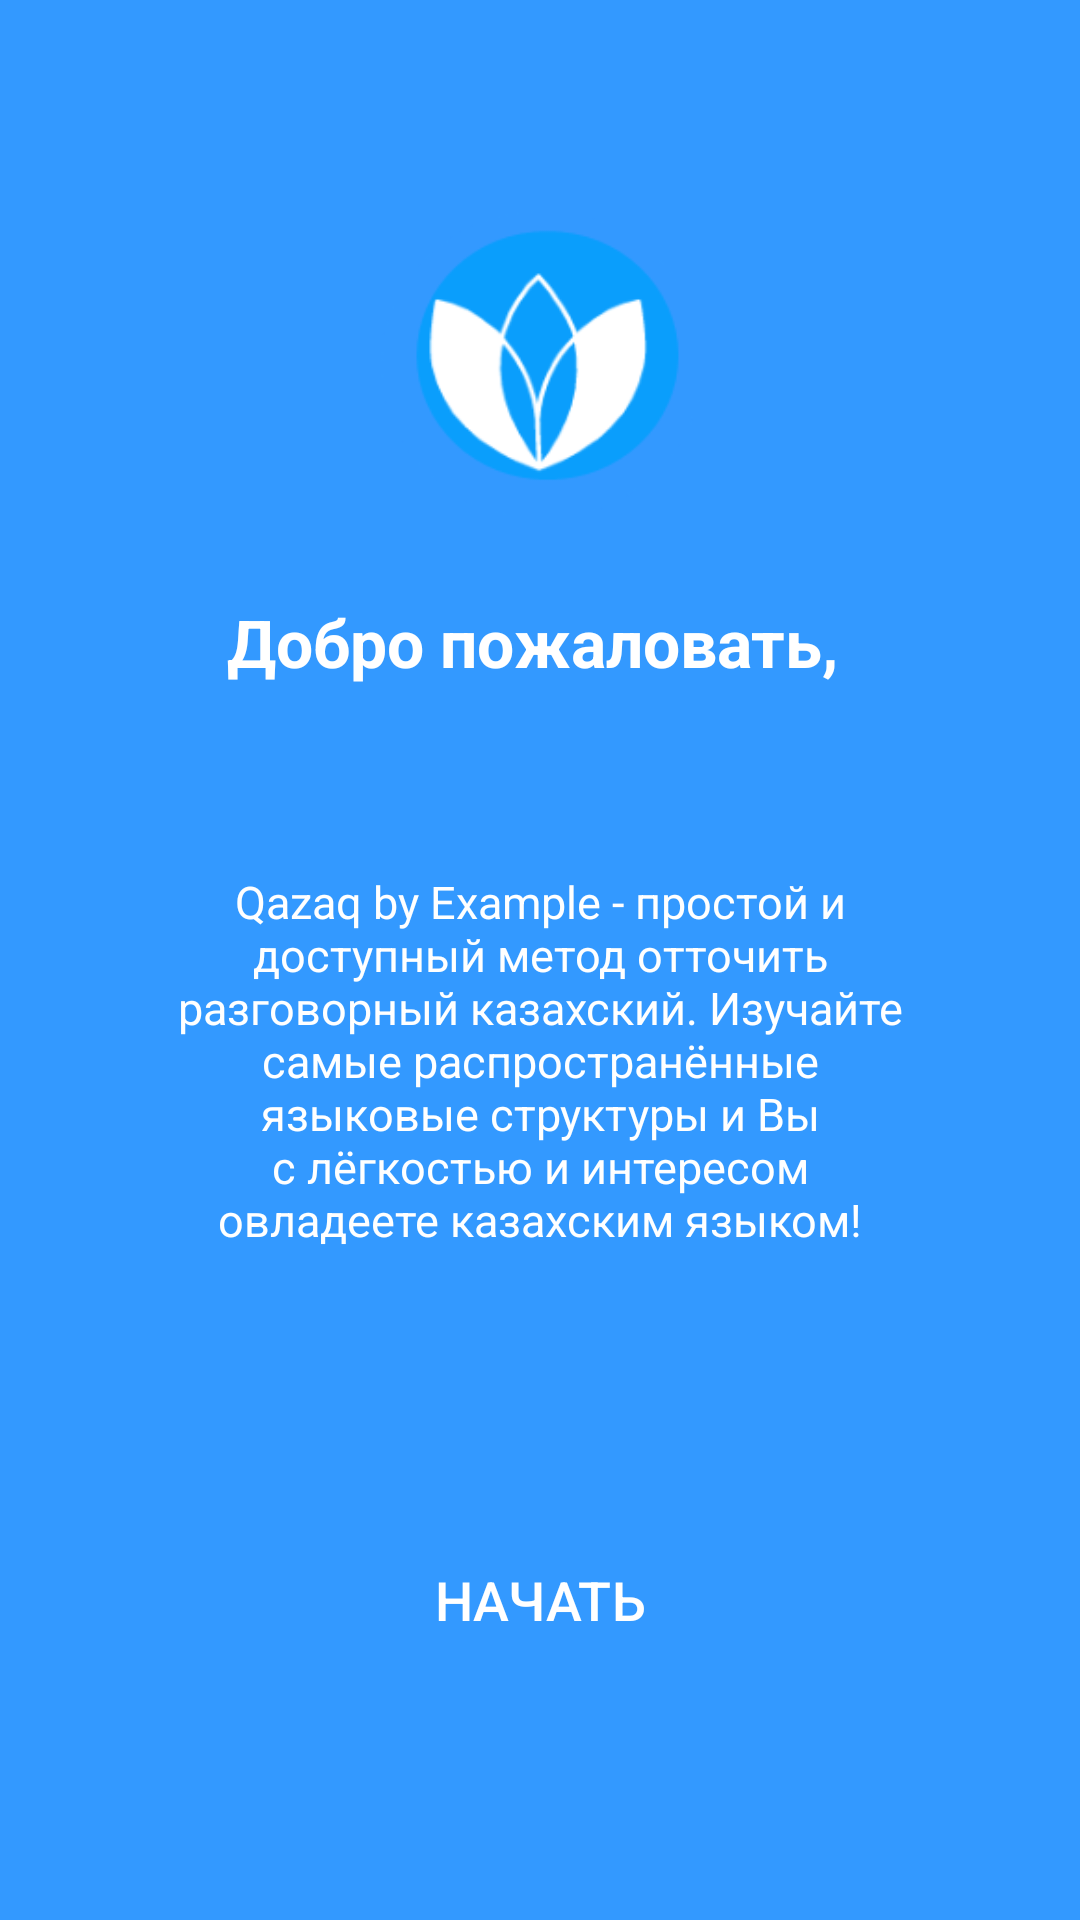

Produce the Android XML layout that renders to this screen, including the resource entries it uses.
<!-- AndroidManifest.xml: application theme AppTheme -->
<!-- res/layout/activity_user_area.xml -->
<?xml version="1.0" encoding="utf-8"?>
<android.support.constraint.ConstraintLayout xmlns:android="http://schemas.android.com/apk/res/android"
    xmlns:app="http://schemas.android.com/apk/res-auto"
    xmlns:tools="http://schemas.android.com/tools"
    android:layout_width="match_parent"
    android:layout_height="match_parent"
    tools:context="com.aishabibiadambek.user.qazaqbyexample.UserAreaActivity"
    android:background="@color/colorPrimary">

    <TextView
        android:id="@+id/welcomeUser"
        android:layout_width="267dp"
        android:layout_height="63dp"
        android:layout_marginBottom="-1dp"
        android:layout_marginEnd="8dp"
        android:layout_marginLeft="8dp"
        android:layout_marginStart="8dp"
        android:layout_marginTop="8dp"
        android:text="Добро пожаловать, "
        android:textAlignment="center"
        android:textColor="@color/textDefault"
        android:textSize="22sp"
        android:textStyle="bold"
        app:layout_constraintBottom_toTopOf="@+id/text"
        app:layout_constraintLeft_toLeftOf="parent"
        app:layout_constraintTop_toTopOf="parent"
        app:layout_constraintVertical_bias="0.87"
        android:layout_marginRight="8dp"
        app:layout_constraintRight_toRightOf="parent"
        app:layout_constraintHorizontal_bias="0.503" />

    <TextView
        android:id="@+id/text"
        android:layout_width="243dp"
        android:layout_height="175dp"
        android:layout_marginBottom="1dp"
        android:layout_marginEnd="8dp"
        android:layout_marginLeft="8dp"
        android:layout_marginRight="8dp"
        android:layout_marginStart="8dp"
        android:layout_marginTop="8dp"
        android:text="@string/welcomeText"
        android:textAlignment="center"
        android:textColor="@color/textDefault"
        android:textSize="15dp"
        app:layout_constraintBottom_toBottomOf="parent"
        app:layout_constraintHorizontal_bias="0.503"
        app:layout_constraintLeft_toLeftOf="parent"
        app:layout_constraintRight_toRightOf="parent"
        app:layout_constraintTop_toTopOf="parent"
        app:layout_constraintVertical_bias="0.619" />

    <Button
        android:id="@+id/startBtn"
        android:textSize="18sp"
        android:layout_width="230dp"
        android:layout_height="wrap_content"
        android:background="@drawable/round_button"
        android:text="Начать"
        android:textColor="@color/textDefault"
        android:layout_marginTop="8dp"
        app:layout_constraintTop_toBottomOf="@+id/text"
        android:layout_marginRight="8dp"
        app:layout_constraintRight_toRightOf="parent"
        android:layout_marginLeft="8dp"
        app:layout_constraintLeft_toLeftOf="parent"
        app:layout_constraintBottom_toBottomOf="parent"
        android:layout_marginBottom="8dp"
        android:layout_marginStart="8dp"
        android:layout_marginEnd="8dp"
        app:layout_constraintVertical_bias="0.326" />

    <ImageView
        android:id="@+id/imageView3"
        android:layout_width="148dp"
        android:layout_height="130dp"
        app:srcCompat="@drawable/icon3"
        android:layout_marginRight="8dp"
        app:layout_constraintRight_toRightOf="parent"
        android:layout_marginLeft="8dp"
        app:layout_constraintLeft_toLeftOf="parent"
        app:layout_constraintTop_toTopOf="parent"
        android:layout_marginTop="8dp"
        android:layout_marginBottom="8dp"
        app:layout_constraintBottom_toTopOf="@+id/welcomeUser"
        app:layout_constraintVertical_bias="0.954" />



</android.support.constraint.ConstraintLayout >
<!-- resources referenced by this layout -->
<resources>
  <color name="colorPrimary">#3399FF</color>
  <color name="textDefault">#FFFFFF</color>
  <!-- drawable icon3: png bitmap (drawable, 7331 bytes) -->
  <string name="welcomeText">Qazaq by Example - простой и доступный метод отточить разговорный казахский. Изучайте самые распространённые
      языковые структуры и Вы с лёгкостью и интересом овладеете казахским языком!</string>
  <style name="AppTheme" parent="@style/Theme.AppCompat.Light.NoActionBar">
          
          <item name="colorControlNormal">@color/textDefault</item>
          <item name="colorPrimary">@color/colorPrimary</item>
          <item name="colorPrimaryDark">@color/colorPrimaryDark</item>
          <item name="colorAccent">@color/colorAccent</item>
          <item name="windowActionModeOverlay">true</item>
          <item name="actionModeCloseDrawable">@drawable/ic_arrow_back_white_24dp</item>
          <item name="android:actionModeBackground">@color/colorPrimaryDark</item>
      </style>
  <color name="colorPrimaryDark">#0085D2</color>
  <color name="colorAccent">#F2F2F2</color>
</resources>
